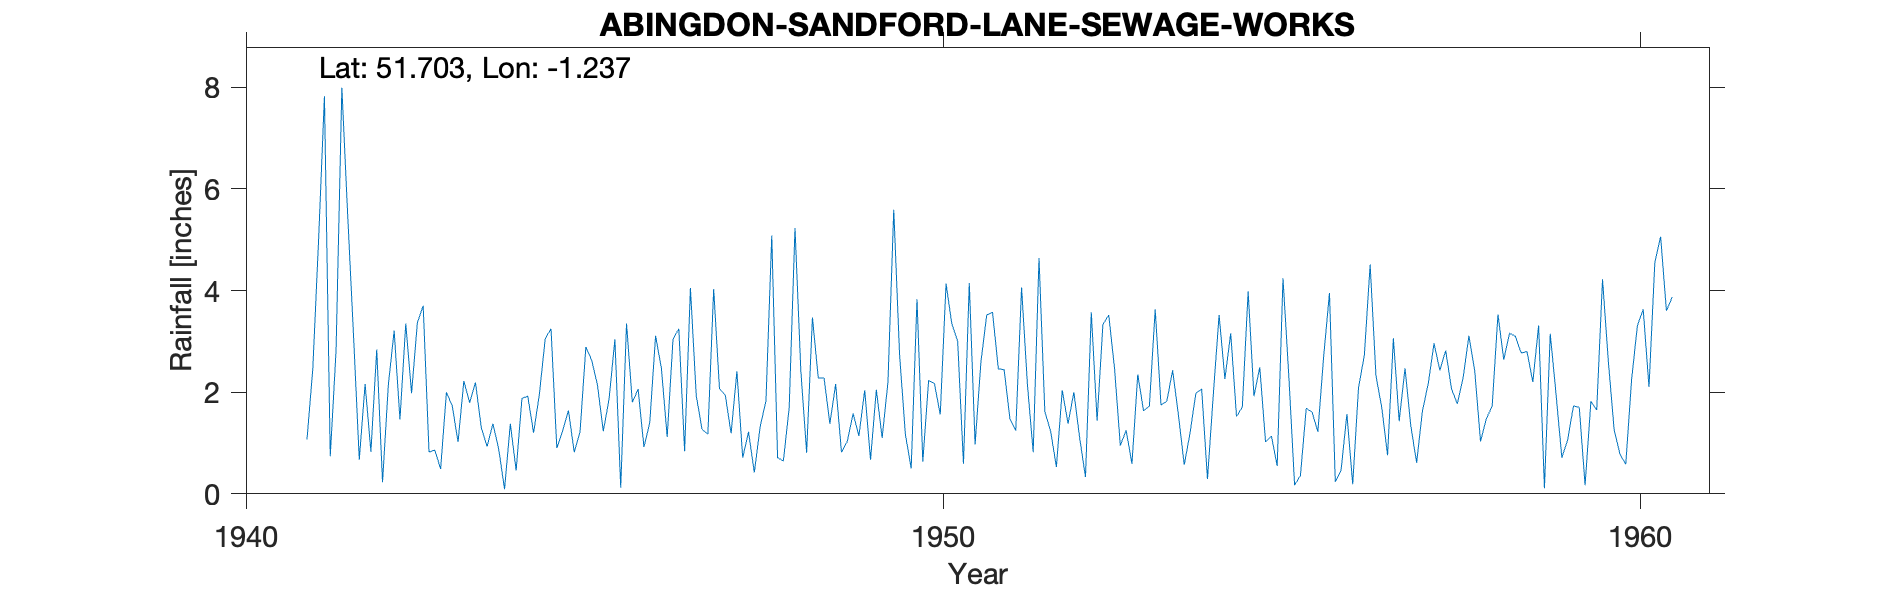

The file beside this chart, header and first rows:
ABINGDON-SANDFORD-LANE-SEWAGE-WORKS, , , , , , , , , , , , , , , , , , , , 
Grid ref, SP528008, Long, -1.237, Lat, 51.7, Elevation, 220, ft., , , , , , , , , , , , 
Station no, 828/6, , , , , , , , , , , , , , , , , , , 
, 1941, 1942, 1943, 1944, 1945, 1946, 1947, 1948, 1949, 1950, 1951, 1952, 1953, 1954, 1955, 1956, 1957, 1958, 1959, 1960
January, , 3.14, 3.7, 1.38, 1.24, 1.8, 1.27, 5.08, 0.82, 0.5, 2.59, 1.23, 0.95, 1.2, 2.49, 3.95, 1.43, 3.11, 3.31, 2.61
February, , 0.67, 0.82, 0.88, 1.64, 2.06, 1.17, 0.71, 1.03, 3.83, 3.52, 0.53, 1.25, 1.98, 1.02, 0.24, 2.47, 2.42, 0.11, 1.26
March, , 2.16, 0.86, 0.09, 0.82, 0.92, 4.03, 0.65, 1.58, 0.63, 3.57, 2.04, 0.59, 2.06, 1.14, 0.47, 1.34, 1.03, 3.15, 0.78
April, , 0.83, 0.49, 1.38, 1.22, 1.4, 2.07, 1.69, 1.14, 2.23, 2.46, 1.38, 2.35, 0.29, 0.55, 1.57, 0.61, 1.48, 1.96, 0.58
May, 1.07, 2.84, 2, 0.46, 2.89, 3.11, 1.94, 5.23, 2.04, 2.17, 2.44, 2, 1.63, 1.95, 4.24, 0.19, 1.63, 1.72, 0.71, 2.24
June, 2.46, 0.23, 1.73, 1.88, 2.63, 2.47, 1.19, 2.43, 0.67, 1.56, 1.47, 1.1, 1.73, 3.52, 2.32, 2.09, 2.17, 3.53, 1.06, 3.31
July, 5.01, 2.14, 1.02, 1.92, 2.14, 1.12, 2.41, 0.81, 2.05, 4.14, 1.24, 0.33, 3.63, 2.26, 0.17, 2.72, 2.96, 2.64, 1.73, 3.63
August, 7.82, 3.21, 2.22, 1.2, 1.23, 3.04, 0.71, 3.47, 1.1, 3.34, 4.06, 3.57, 1.75, 3.16, 0.36, 4.51, 2.43, 3.16, 1.7, 2.1
September, 0.74, 1.46, 1.79, 1.96, 1.87, 3.25, 1.22, 2.28, 2.2, 3, 2.16, 1.44, 1.82, 1.52, 1.68, 2.32, 2.82, 3.1, 0.17, 4.55
October, 2.81, 3.35, 2.19, 3.05, 3.04, 0.84, 0.42, 2.28, 5.59, 0.59, 0.82, 3.33, 2.43, 1.71, 1.61, 1.7, 2.07, 2.77, 1.82, 5.06
November, 7.99, 1.98, 1.3, 3.25, 0.12, 4.05, 1.32, 1.38, 2.74, 4.15, 4.64, 3.52, 1.55, 3.98, 1.22, 0.76, 1.77, 2.8, 1.65, 3.6
December, 5.49, 3.37, 0.93, 0.9, 3.35, 1.93, 1.83, 2.16, 1.17, 0.97, 1.62, 2.47, 0.57, 1.92, 2.71, 3.06, 2.28, 2.2, 4.22, 3.87
Total, , 25.38, 19.05, 18.35, 22.19, 25.99, 19.58, 28.17, 22.13, 27.11, 30.59, 22.94, 20.25, 25.55, 19.51, 23.58, 23.98, 29.96, 21.59, 33.59
NGR is from 1950s record and is a Sewage…, , , , , , , , , , , , , , , , , , , , 
The stated altitude appears to be 20 ft.…, , , , , , , , , , , , , , , , , , , , 
